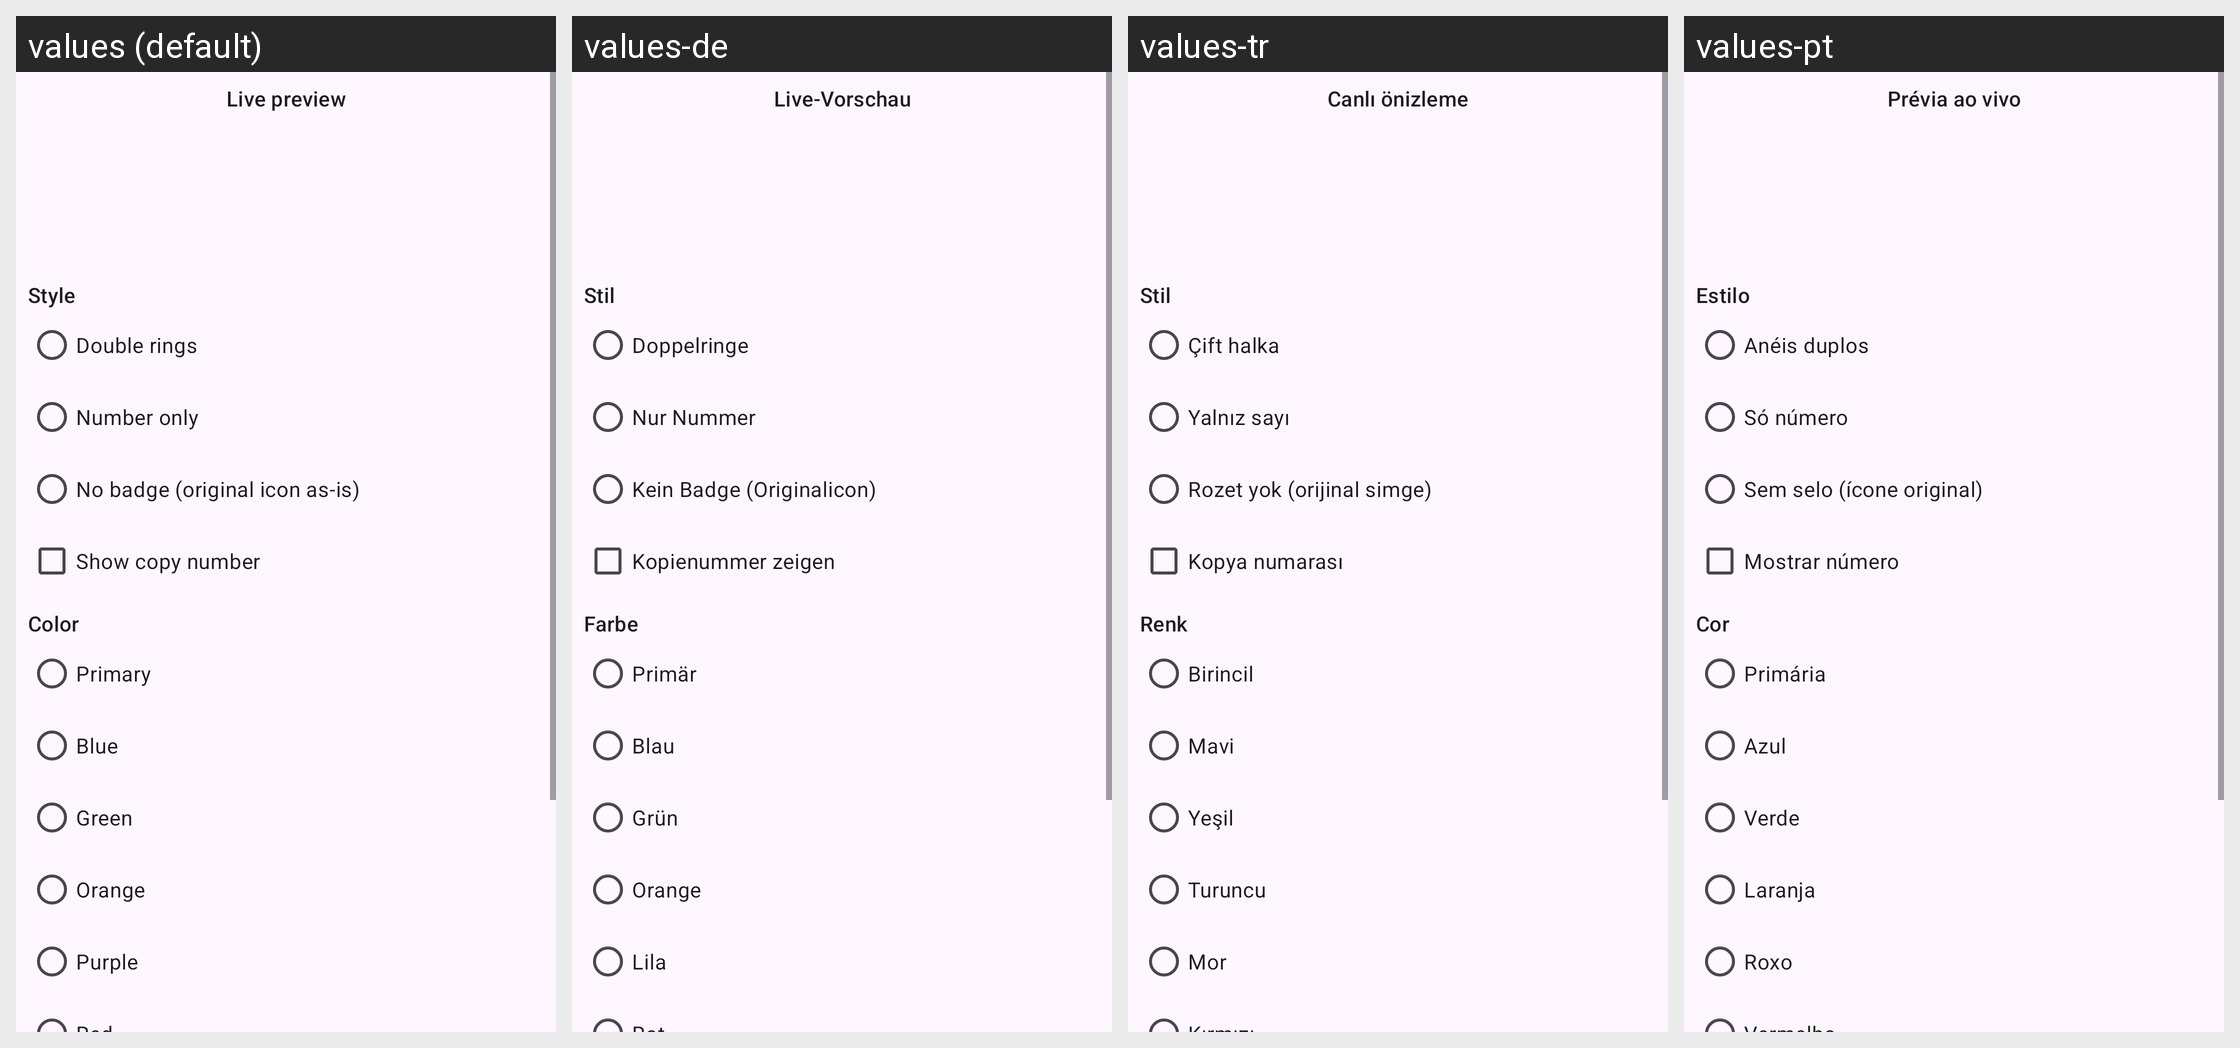

This grid shows one Android layout under several languages. Give, for every string resource on the screen, its name, the default text and each shown locale's text.
Android screen res/layout/dialog_badge.xml rendered under 4 locales, left to right: values (default), values-de, values-tr, values-pt. Device: Nexus 5 (rendered at 1080×1920; each locale shown at half size, 540×960, under a caption strip naming it); theme Theme.Clonix.
Other locales in the repository, not shown: values-ar, values-bn, values-es, values-fa, values-fr, values-hi, values-id, values-it, values-ja, values-ko, values-ms, values-pl, values-ru, values-ta, values-th, values-ur, values-vi, values-zh-rCN.
Strings drawn on this screen, with the default value and each locale's value (text and hints the layout hard-codes, and strings that could not be matched under every locale, appear in the picture but are not listed):

badge_preview
  values: Live preview
  values-de: Live-Vorschau
  values-tr: Canlı önizleme
  values-pt: Prévia ao vivo

badge_style
  values: Style
  values-de: Stil
  values-tr: Stil
  values-pt: Estilo

badge_rings
  values: Double rings
  values-de: Doppelringe
  values-tr: Çift halka
  values-pt: Anéis duplos

badge_number
  values: Number only
  values-de: Nur Nummer
  values-tr: Yalnız sayı
  values-pt: Só número

badge_none
  values: No badge (original icon as-is)
  values-de: Kein Badge (Originalicon)
  values-tr: Rozet yok (orijinal simge)
  values-pt: Sem selo (ícone original)

badge_show_number
  values: Show copy number
  values-de: Kopienummer zeigen
  values-tr: Kopya numarası
  values-pt: Mostrar número

badge_color
  values: Color
  values-de: Farbe
  values-tr: Renk
  values-pt: Cor

badge_c_primary
  values: Primary
  values-de: Primär
  values-tr: Birincil
  values-pt: Primária

badge_c_blue
  values: Blue
  values-de: Blau
  values-tr: Mavi
  values-pt: Azul

badge_c_green
  values: Green
  values-de: Grün
  values-tr: Yeşil
  values-pt: Verde

badge_c_orange
  values: Orange
  values-de: Orange
  values-tr: Turuncu
  values-pt: Laranja

badge_c_purple
  values: Purple
  values-de: Lila
  values-tr: Mor
  values-pt: Roxo
